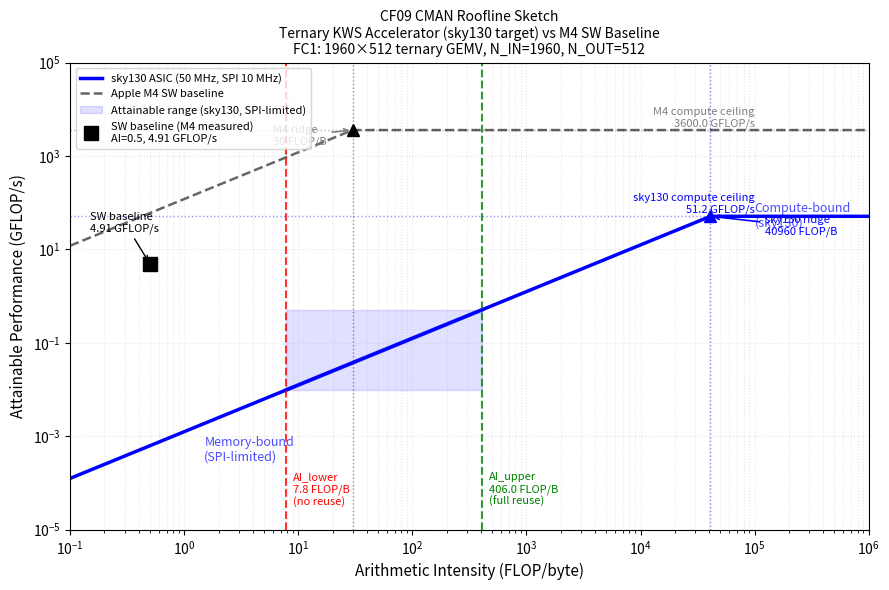
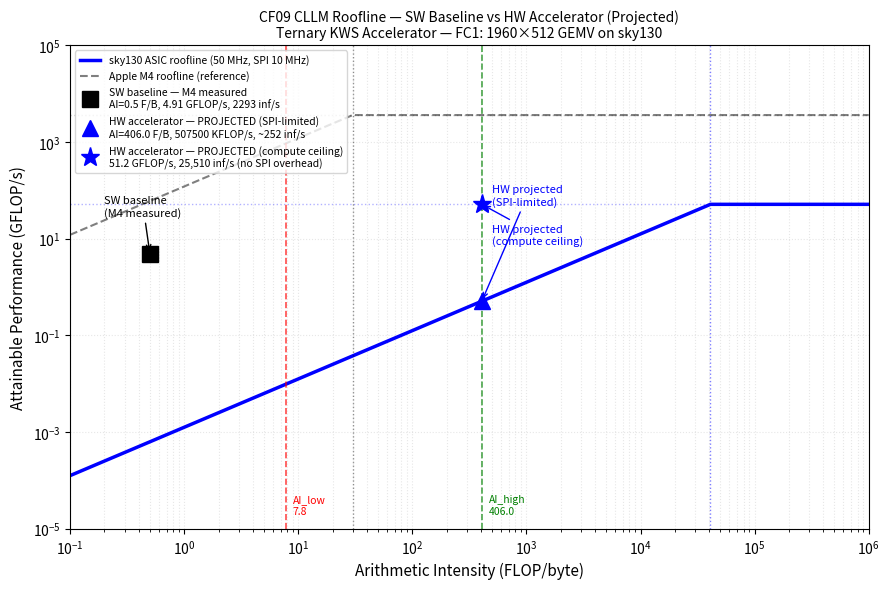

The script that saved these images, in order: (Note: this script raises an exception after producing the figures.)
"""
gen_plots.py — Generate CF09 roofline plots
ECE 410/510 Spring 2026
"""
import numpy as np
import matplotlib
matplotlib.use('Agg')
import matplotlib.pyplot as plt
import matplotlib.patches as mpatches

# ── Shared values ─────────────────────────────────────────────────────────────
AI_lower = 7.8      # FLOP/byte, no weight reuse
AI_upper = 406.0    # FLOP/byte, full weight reuse

# sky130 ASIC
sky_peak_gflops  = 51.2          # GFLOP/s  (512 MACs/cycle × 50 MHz × 2)
sky_bw_gbs       = 0.00125       # GB/s     (SPI 10 MHz = 1.25 MB/s)
sky_ridge        = sky_peak_gflops / sky_bw_gbs   # 40,960 FLOP/byte

# M4 platform
m4_peak_gflops   = 3600.0        # GFLOP/s FP32 (Apple spec)
m4_bw_gbs        = 120.0         # GB/s    (Apple spec)
m4_ridge         = m4_peak_gflops / m4_bw_gbs     # 30 FLOP/byte

# Measured / projected points
sw_ai       = 0.50     # measured M1 profiling (FLOP/byte, DRAM-bound)
sw_gflops   = 4.91     # measured M4 effective (GFLOP/s)

hw_ai       = AI_upper          # full reuse AI for hw point
hw_gflops   = hw_ai * sky_bw_gbs  # attainable = BW ceiling (memory-bound)
# hw projected compute-only (if we label separately)
hw_compute_gflops = sky_peak_gflops  # 51.2 GFLOP/s


# ── Helper: roofline y = min(peak, ai × bw) ──────────────────────────────────
def roofline(ai_arr, peak, bw):
    return np.minimum(peak, ai_arr * bw)


# ═══════════════════════════════════════════════════════════════════════════════
# Plot 1 — CMAN hand-drawn style sketch (cman_roofline_sketch.png)
# ═══════════════════════════════════════════════════════════════════════════════
fig, ax = plt.subplots(figsize=(9, 6))

ai_range = np.logspace(-1, 6, 1000)   # 0.1 to 1e6 FLOP/byte

# sky130 roofline
rl_sky = roofline(ai_range, sky_peak_gflops, sky_bw_gbs)
ax.loglog(ai_range, rl_sky, 'b-', linewidth=2.5, label='sky130 ASIC (50 MHz, SPI 10 MHz)')

# M4 roofline
rl_m4 = roofline(ai_range, m4_peak_gflops, m4_bw_gbs)
ax.loglog(ai_range, rl_m4, 'k--', linewidth=1.8, alpha=0.6, label='Apple M4 SW baseline')

# Ridge points
ax.axvline(sky_ridge, color='b', linestyle=':', linewidth=1, alpha=0.5)
ax.axvline(m4_ridge,  color='k', linestyle=':', linewidth=1, alpha=0.4)

ax.plot(sky_ridge, sky_peak_gflops, 'b^', markersize=9, zorder=5)
ax.plot(m4_ridge,  m4_peak_gflops,  'k^', markersize=9, zorder=5)

ax.annotate(f'sky130 ridge\n{sky_ridge:.0f} FLOP/B', xy=(sky_ridge, sky_peak_gflops),
            xytext=(sky_ridge*3, sky_peak_gflops*0.4),
            arrowprops=dict(arrowstyle='->', color='blue', lw=1.2),
            fontsize=8, color='blue')
ax.annotate(f'M4 ridge\n{m4_ridge:.0f} FLOP/B', xy=(m4_ridge, m4_peak_gflops),
            xytext=(m4_ridge*0.2, m4_peak_gflops*0.5),
            arrowprops=dict(arrowstyle='->', color='gray', lw=1.2),
            fontsize=8, color='gray')

# AI bound vertical lines
ax.axvline(AI_lower, color='red', linestyle='--', linewidth=1.5, alpha=0.8)
ax.axvline(AI_upper, color='green', linestyle='--', linewidth=1.5, alpha=0.8)

# AI bound labels
ymin_lim = 1e-5
ax.text(AI_lower * 1.15, ymin_lim * 3, f'AI_lower\n{AI_lower} FLOP/B\n(no reuse)',
        fontsize=8, color='red', va='bottom')
ax.text(AI_upper * 1.15, ymin_lim * 3, f'AI_upper\n{AI_upper} FLOP/B\n(full reuse)',
        fontsize=8, color='green', va='bottom')

# Attainable range band on sky130
att_lo = AI_lower * sky_bw_gbs   # 9.75e-3 GFLOP/s
att_hi = AI_upper * sky_bw_gbs   # 508e-3 GFLOP/s
ax.fill_betweenx([att_lo, att_hi],
                 [AI_lower, AI_lower], [AI_upper, AI_upper],
                 alpha=0.12, color='blue', label='Attainable range (sky130, SPI-limited)')

# Kernel performance range (vertical bar between lower and upper bound on sky130 rl)
perf_lo = att_lo   # memory-bound side
perf_hi = att_hi
ax.plot([AI_lower, AI_upper], [att_lo, att_hi], 'b-', linewidth=3, alpha=0.4)

# SW baseline measured point
ax.plot(sw_ai, sw_gflops, 'ks', markersize=10, zorder=6, label=f'SW baseline (M4 measured)\nAI={sw_ai}, {sw_gflops} GFLOP/s')
ax.annotate(f'SW baseline\n{sw_gflops} GFLOP/s', xy=(sw_ai, sw_gflops),
            xytext=(sw_ai*0.3, sw_gflops*5),
            arrowprops=dict(arrowstyle='->', color='black', lw=1),
            fontsize=8)

# Labels, ceiling annotations
ax.axhline(sky_peak_gflops, color='b', linestyle=':', linewidth=1, alpha=0.4)
ax.axhline(m4_peak_gflops,  color='k', linestyle=':', linewidth=1, alpha=0.3)
ax.text(1e5, sky_peak_gflops * 1.2, f'sky130 compute ceiling\n{sky_peak_gflops} GFLOP/s',
        fontsize=8, color='blue', ha='right')
ax.text(1e5, m4_peak_gflops * 1.2, f'M4 compute ceiling\n{m4_peak_gflops} GFLOP/s',
        fontsize=8, color='gray', ha='right')

ax.set_xlabel('Arithmetic Intensity (FLOP/byte)', fontsize=11)
ax.set_ylabel('Attainable Performance (GFLOP/s)', fontsize=11)
ax.set_title('CF09 CMAN Roofline Sketch\n'
             'Ternary KWS Accelerator (sky130 target) vs M4 SW Baseline\n'
             'FC1: 1960×512 ternary GEMV, N_IN=1960, N_OUT=512',
             fontsize=10)
ax.legend(fontsize=8, loc='upper left')
ax.set_xlim(0.1, 1e6)
ax.set_ylim(1e-5, 1e5)
ax.grid(True, which='both', alpha=0.3, linestyle=':')

# Region labels
ax.text(1.5, 3e-4, 'Memory-bound\n(SPI-limited)', fontsize=9, color='blue', alpha=0.7)
ax.text(1e5, 30, 'Compute-bound\n(sky130)', fontsize=9, color='blue', alpha=0.7)

plt.tight_layout()
plt.savefig('cman_roofline_sketch.png', dpi=150, bbox_inches='tight')
print("Saved cman_roofline_sketch.png")
plt.close()


# ═══════════════════════════════════════════════════════════════════════════════
# Plot 2 — CLLM benchmark roofline (benchmarks/roofline_plot.png)
# ═══════════════════════════════════════════════════════════════════════════════
fig, ax = plt.subplots(figsize=(9, 6))

# sky130 ASIC roofline
ax.loglog(ai_range, rl_sky, 'b-', linewidth=2.5, label=f'sky130 ASIC roofline (50 MHz, SPI 10 MHz)')

# M4 roofline (reference)
ax.loglog(ai_range, rl_m4, 'k--', linewidth=1.5, alpha=0.5, label='Apple M4 roofline (reference)')

# Ridge lines
ax.axvline(sky_ridge, color='b', linestyle=':', linewidth=1, alpha=0.5)
ax.axvline(m4_ridge,  color='k', linestyle=':', linewidth=1, alpha=0.4)
ax.axhline(sky_peak_gflops, color='b', linestyle=':', linewidth=1, alpha=0.3)
ax.axhline(m4_peak_gflops,  color='k', linestyle=':', linewidth=1, alpha=0.2)

# AI bound vertical lines
ax.axvline(AI_lower, color='red',   linestyle='--', linewidth=1.2, alpha=0.7)
ax.axvline(AI_upper, color='green', linestyle='--', linewidth=1.2, alpha=0.7)
ax.text(AI_lower * 1.15, 2e-5, f'AI_low\n{AI_lower}', fontsize=7.5, color='red')
ax.text(AI_upper * 1.15, 2e-5, f'AI_high\n{AI_upper}', fontsize=7.5, color='green')

# SW baseline point
ax.plot(sw_ai, sw_gflops, 'ks', markersize=11, zorder=7,
        label=f'SW baseline — M4 measured\nAI={sw_ai} F/B, {sw_gflops} GFLOP/s, 2293 inf/s')

# HW projected point (SPI-limited, full reuse)
hw_spi_gflops = AI_upper * sky_bw_gbs   # ≈ 5.08e-4 GFLOP/s
ax.plot(AI_upper, hw_spi_gflops, 'b^', markersize=12, zorder=7,
        label=f'HW accelerator — PROJECTED (SPI-limited)\nAI={AI_upper} F/B, {hw_spi_gflops*1e6:.0f} KFLOP/s, ~252 inf/s')

# HW projected compute-only point (if SPI removed)
ax.plot(AI_upper, sky_peak_gflops, 'b*', markersize=14, zorder=7,
        label=f'HW accelerator — PROJECTED (compute ceiling)\n{sky_peak_gflops} GFLOP/s, 25,510 inf/s (no SPI overhead)')

# Annotations
ax.annotate('SW baseline\n(M4 measured)', xy=(sw_ai, sw_gflops),
            xytext=(0.2, 30), fontsize=8,
            arrowprops=dict(arrowstyle='->', color='k', lw=1))
ax.annotate('HW projected\n(SPI-limited)', xy=(AI_upper, hw_spi_gflops),
            xytext=(500, hw_spi_gflops * 100), fontsize=8, color='blue',
            arrowprops=dict(arrowstyle='->', color='blue', lw=1))
ax.annotate('HW projected\n(compute ceiling)', xy=(AI_upper, sky_peak_gflops),
            xytext=(500, sky_peak_gflops * 0.15), fontsize=8, color='blue',
            arrowprops=dict(arrowstyle='->', color='blue', lw=1))

ax.set_xlabel('Arithmetic Intensity (FLOP/byte)', fontsize=11)
ax.set_ylabel('Attainable Performance (GFLOP/s)', fontsize=11)
ax.set_title('CF09 CLLM Roofline — SW Baseline vs HW Accelerator (Projected)\n'
             'Ternary KWS Accelerator — FC1: 1960×512 GEMV on sky130',
             fontsize=10)
ax.legend(fontsize=7.5, loc='upper left')
ax.set_xlim(0.1, 1e6)
ax.set_ylim(1e-5, 1e5)
ax.grid(True, which='both', alpha=0.3, linestyle=':')

plt.tight_layout()
plt.savefig('benchmarks/roofline_plot.png', dpi=150, bbox_inches='tight')
print("Saved benchmarks/roofline_plot.png")
plt.close()
